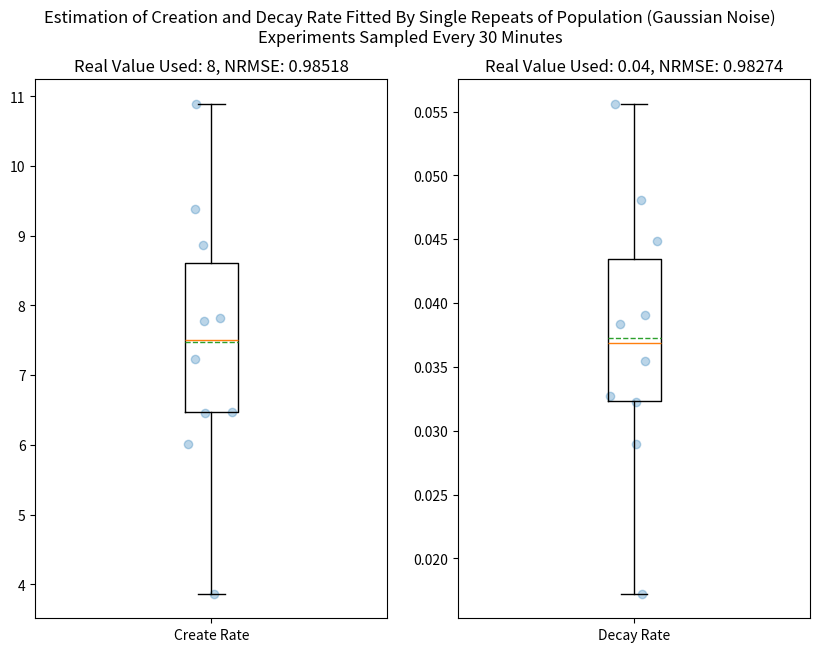
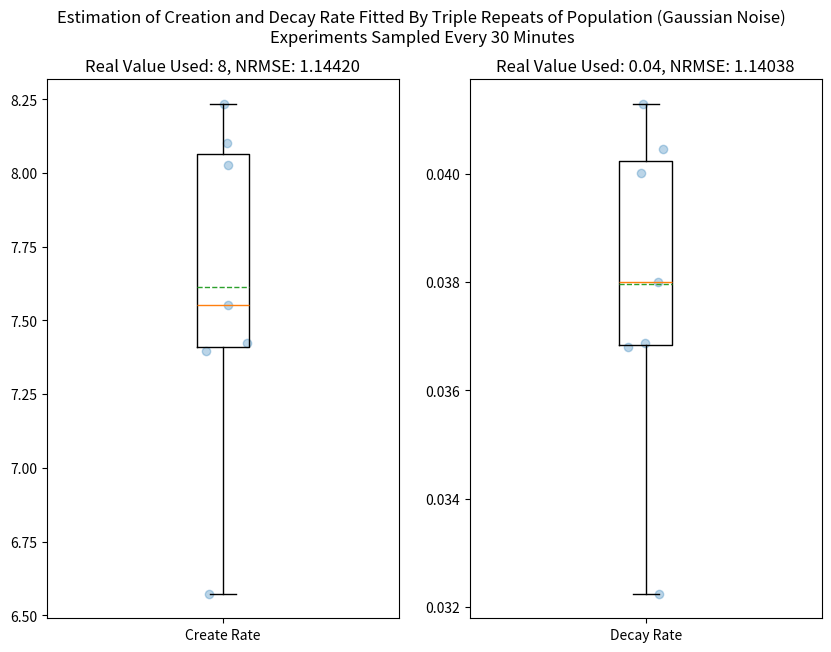
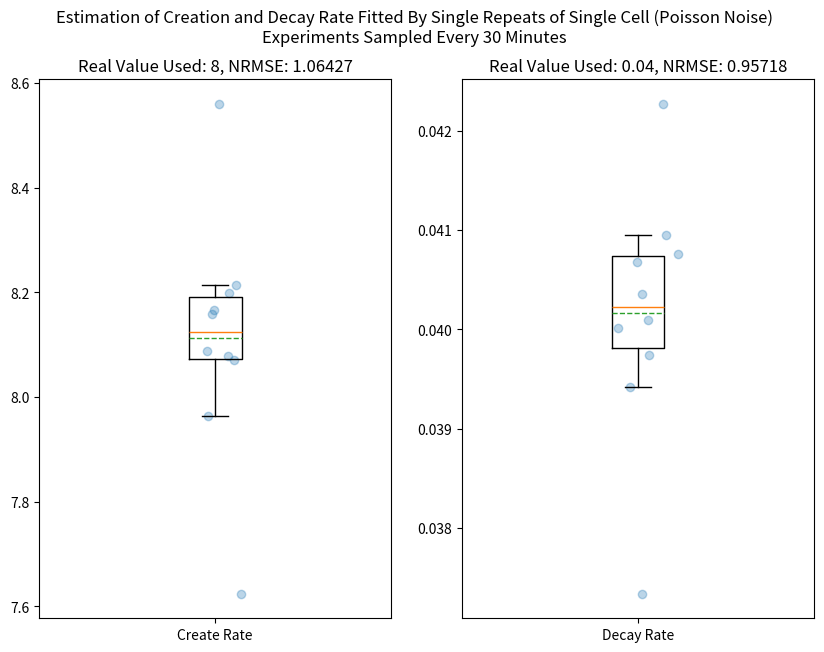
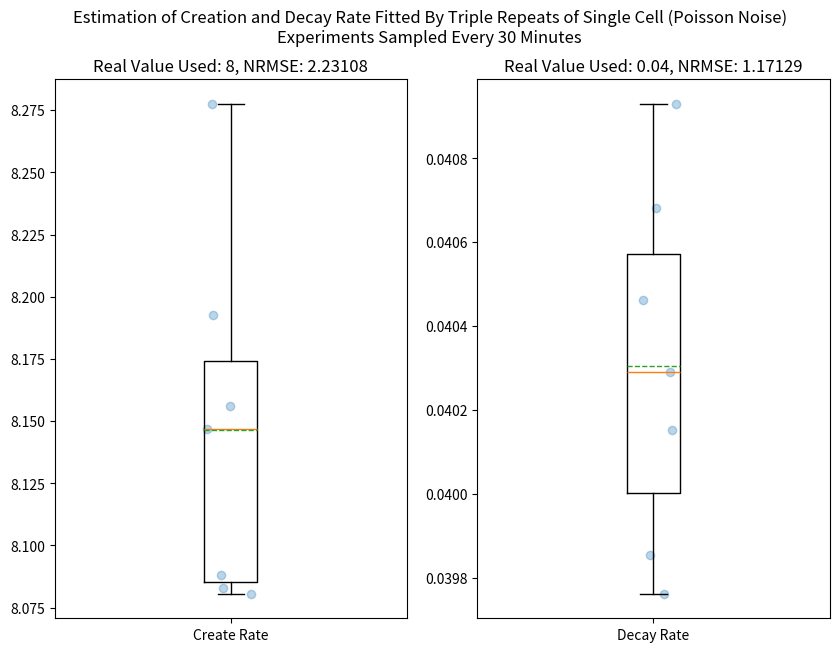
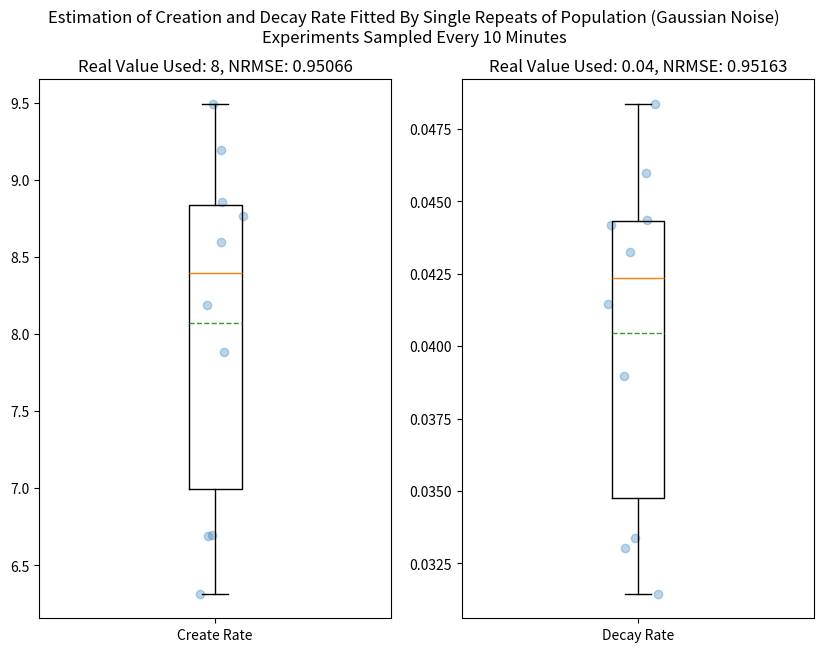
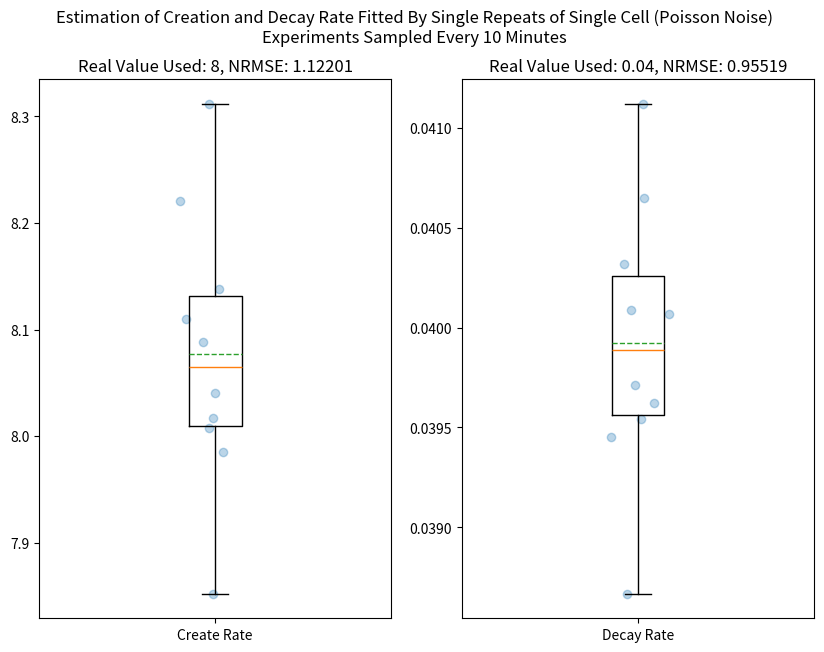

Write the Python code that produced these figures, in order.
import numpy as np
import pandas as pd
import matplotlib.pyplot as plt
from scipy import optimize

SAVE = False


def question1():
    experiment_time = 180  # minutes
    decay_rate = 0.04  # 1/min
    create_rate = 8  # molecules/minute
    initial_quantity = 50  # 2/0.04 molecules = old_create_rate/decay_rate

    # ------- 1a + 1b ---------
    time_points_30min = np.array(range(0, experiment_time + 1, 30))
    gaussian_repeats_30min, poisson_repeats_30min = simulate_experiment_repeats(time_points_30min, create_rate,
                                                                                decay_rate, initial_quantity)
    # plot_simulations(gaussian_repeats_30min, poisson_repeats_30min)
    # --- estimate parameters and plot results
    estimations_sg30 = estimate_parameters_from_single_experiments(gaussian_repeats_30min, time_points_30min)
    estimations_tg30 = estimate_parameters_from_triple_experiments(gaussian_repeats_30min, time_points_30min)
    estimations_sp30 = estimate_parameters_from_single_experiments(poisson_repeats_30min, time_points_30min)
    estimations_tp30 = estimate_parameters_from_triple_experiments(poisson_repeats_30min, time_points_30min)
    print("--- Gaussian 30min Single\n", estimations_sg30.mean(axis=0))
    print("--- Gaussian 30min Triple\n", estimations_tg30.mean(axis=0))
    print("--- Poisson 30min Single\n", estimations_sp30.mean(axis=0))
    print("--- Poisson 30min Triple\n", estimations_tp30.mean(axis=0))
    plot_parameters_estimations(estimations_sg30, "Single Repeats of Population (Gaussian Noise)",
                                30, create_rate, decay_rate, initial_quantity, "SG30")
    plot_parameters_estimations(estimations_tg30, "Triple Repeats of Population (Gaussian Noise)",
                                30, create_rate, decay_rate, initial_quantity, "TG30")
    plot_parameters_estimations(estimations_sp30, "Single Repeats of Single Cell (Poisson Noise)",
                                30, create_rate, decay_rate, initial_quantity, "SP30")
    plot_parameters_estimations(estimations_tp30, "Triple Repeats of Single Cell (Poisson Noise)",
                                30, create_rate, decay_rate, initial_quantity, "TP30")
    # ------- 1c ---------
    time_points_10min = np.array(range(0, experiment_time + 1, 10))
    gaussian_repeats_10min, poisson_repeats_10min = simulate_experiment_repeats(time_points_10min, create_rate,
                                                                                decay_rate, initial_quantity)
    # plot_simulations(gaussian_repeats_10min, poisson_repeats_10min)
    # estimate parameters and plot results
    estimations_sg10 = estimate_parameters_from_single_experiments(gaussian_repeats_10min, time_points_10min)
    estimations_sp10 = estimate_parameters_from_single_experiments(poisson_repeats_10min, time_points_10min)
    print("--- Gaussian 10min Single\n", estimations_sg10.mean(axis=0))
    print("--- Poisson 10min Single\n", estimations_sp10.mean(axis=0))
    plot_parameters_estimations(estimations_sg10, "Single Repeats of Population (Gaussian Noise)",
                                10, create_rate, decay_rate, initial_quantity, "SG10")
    plot_parameters_estimations(estimations_sp10, "Single Repeats of Single Cell (Poisson Noise)",
                                10, create_rate, decay_rate, initial_quantity, "SP10")


def production_base_function(time: np.ndarray, production_rate: float, removal_rate: float,
                             initial_quantity: float) -> np.ndarray:
    return initial_quantity * np.exp(-removal_rate * time) + \
           (production_rate / removal_rate) * (1 - np.exp(-removal_rate * time))


def simulate_experiment_repeats(time_points: np.ndarray, create_rate: float, decay_rate: float, start_amount: float):
    gaussian_repeats = pd.DataFrame(index=time_points, columns=[f"G-{i}" for i in range(1, 11)])
    poisson_repeats = pd.DataFrame(index=time_points, columns=[f"P-{i}" for i in range(1, 11)])
    for i in range(gaussian_repeats.shape[0]):
        real_amount = production_base_function(time_points[i], create_rate, decay_rate, start_amount)
        gaussian_repeats.iloc[i] = real_amount + np.random.normal(scale=10, size=10)
        poisson_repeats.iloc[i] = real_amount + np.random.poisson(lam=2, size=10)
    return gaussian_repeats, poisson_repeats


def plot_simulations(gaussian_repeats: pd.DataFrame, poisson_repeats: pd.DataFrame):
    gaussian_repeats.plot(title='mRNA Levels of Population (Simulated With Gaussian Noise)',
                          xlabel='Time (minutes)', ylabel='mRNA (# molecules)')
    if SAVE:
        plt.savefig("plots/gaussian_simulation.png")
    plt.show()
    poisson_repeats.plot(title='mRNA Levels of Single Cells (Simulated With Poisson Noise)',
                         xlabel='Time (minutes)', ylabel='mRNA (# molecules)')
    if SAVE:
        plt.savefig("plots/poisson_simulation.png")
    plt.show()


def estimate_parameters_from_triple_experiments(experiment_repeats: pd.DataFrame, time_points: np.ndarray):
    mean_triple_repeats = pd.DataFrame()
    for i in range(0, experiment_repeats.shape[0], 1): 
        if i + 3 < experiment_repeats.shape[1]:
            mean_triple_repeats[f'{i}'] = experiment_repeats.iloc[:, i:i + 3].mean(axis=1)
    return estimate_parameters_from_single_experiments(mean_triple_repeats, time_points)


def estimate_parameters_from_single_experiments(experiment_repeats: pd.DataFrame, time_points: np.ndarray):
    params_estimations = pd.DataFrame(columns=["Create Rate", "Decay Rate", "Initial Quantity"])
    for repeat in experiment_repeats:
        params_opt, params_cov = optimize.curve_fit(f=production_base_function, xdata=time_points,
                                                    ydata=experiment_repeats[repeat], bounds=(0, np.inf))
        params_estimations.loc[repeat] = params_opt
    return params_estimations


def plot_parameters_estimations(params_estimations: pd.DataFrame, experiment_kind: str, sample_times: float,
                                real_create_rate: float, real_decay_rate: float, real_start_amount: float,
                                plot_save_name: str):
    titles = [f'{nrmse_title_helper(params_estimations["Create Rate"], real_create_rate)}',
              f'{nrmse_title_helper(params_estimations["Decay Rate"], real_decay_rate)}']
    fig, axes = plt.subplots(nrows=1, ncols=2, figsize=(10, 7))
    plt.suptitle(f"Estimation of Creation and Decay Rate Fitted By {experiment_kind}\nExperiments Sampled Every "
                 f"{sample_times} Minutes")
    for i, col in enumerate(["Create Rate", "Decay Rate"]):
        val = params_estimations[col].values
        axes[i].boxplot(val, labels=[col], showmeans=True, showfliers=False, meanline=True)
        axes[i].scatter(np.random.normal(1, 0.04, params_estimations[col].values.shape[0]), val, alpha=0.3)
        axes[i].set_title(titles[i])

    if SAVE:
        plt.savefig(f"plots/{plot_save_name}.png")
    plt.show()


def nrmse_title_helper(estimators: pd.DataFrame, real_val: float):
    return f'Real Value Used: {real_val}, NRMSE: {nrmse(estimators, real_val):.5f}'


def nrmse(x: pd.DataFrame, val: float):
    return np.sqrt(((np.array(x) - val) ** 2).mean()) / x.std()


if __name__ == '__main__':
    question1()
